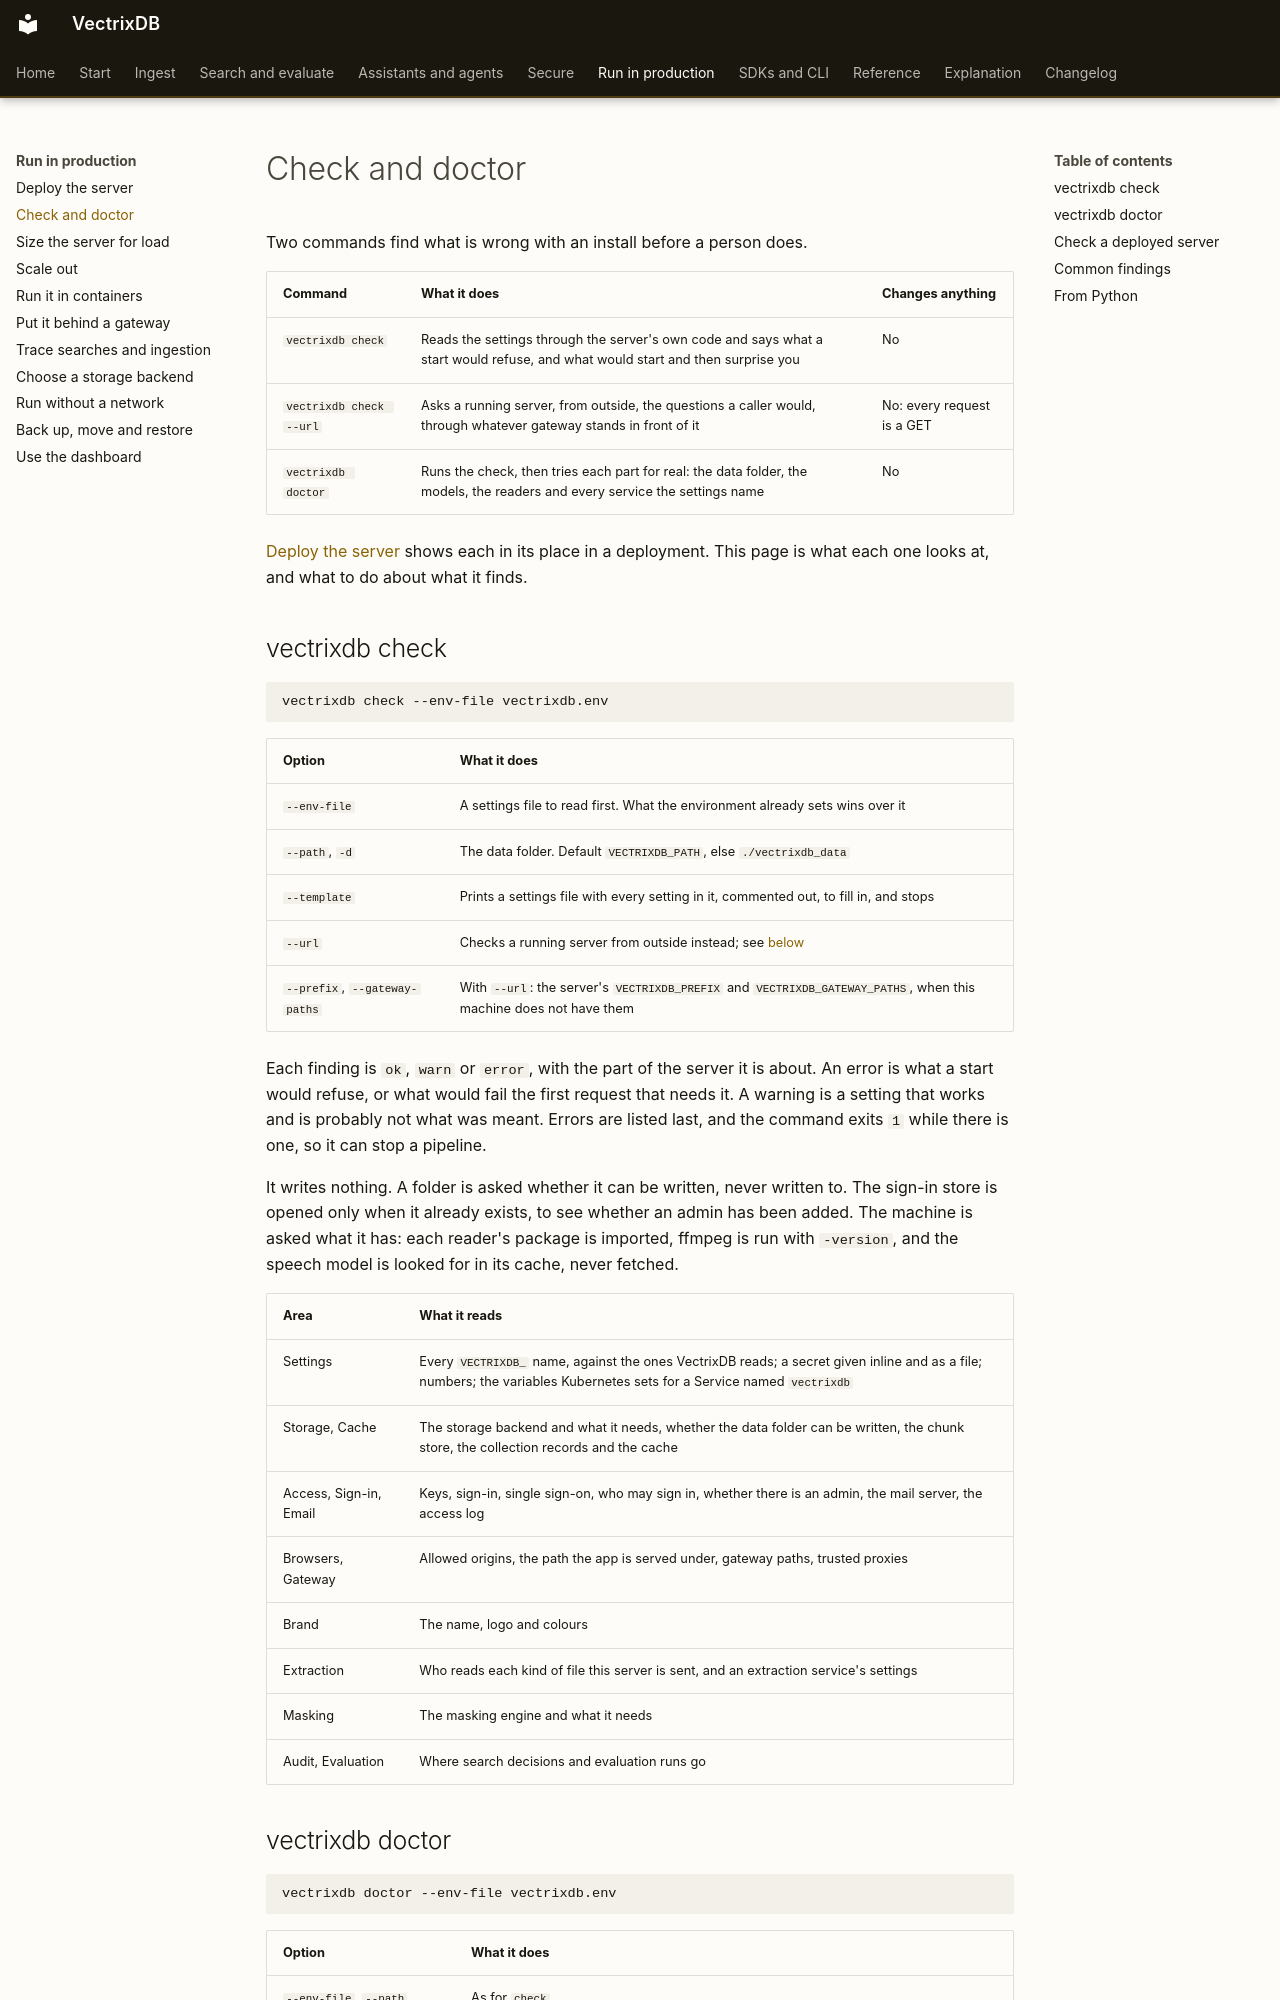

repository: knowusuboaky/VectrixDB · page: how-to/troubleshoot/index.html · generator: mkdocs

# Check and doctor

Two commands find what is wrong with an install before a person does.

| Command | What it does | Changes anything |
| --- | --- | --- |
| `vectrixdb check` | Reads the settings through the server's own code and says what a start would refuse, and what would start and then surprise you | No |
| `vectrixdb check --url` | Asks a running server, from outside, the questions a caller would, through whatever gateway stands in front of it | No: every request is a GET |
| `vectrixdb doctor` | Runs the check, then tries each part for real: the data folder, the models, the readers and every service the settings name | No |

[Deploy the server](deploy.md) shows each in its place in a deployment. This page
is what each one looks at, and what to do about what it finds.

## vectrixdb check

```bash
vectrixdb check --env-file vectrixdb.env
```

| Option | What it does |
| --- | --- |
| `--env-file` | A settings file to read first. What the environment already sets wins over it |
| `--path`, `-d` | The data folder. Default `VECTRIXDB_PATH`, else `./vectrixdb_data` |
| `--template` | Prints a settings file with every setting in it, commented out, to fill in, and stops |
| `--url` | Checks a running server from outside instead; see [below](#check-a-deployed-server) |
| `--prefix`, `--gateway-paths` | With `--url`: the server's `VECTRIXDB_PREFIX` and `VECTRIXDB_GATEWAY_PATHS`, when this machine does not have them |

Each finding is `ok`, `warn` or `error`, with the part of the server it is about.
An error is what a start would refuse, or what would fail the first request
that needs it. A warning is a setting that works and is probably not what was
meant. Errors are listed last, and the command exits `1` while there is one,
so it can stop a pipeline.

It writes nothing. A folder is asked whether it can be written, never written
to. The sign-in store is opened only when it already exists, to see whether an
admin has been added. The machine is asked what it has: each reader's package
is imported, ffmpeg is run with `-version`, and the speech model is looked for
in its cache, never fetched.

| Area | What it reads |
| --- | --- |
| Settings | Every `VECTRIXDB_` name, against the ones VectrixDB reads; a secret given inline and as a file; numbers; the variables Kubernetes sets for a Service named `vectrixdb` |
| Storage, Cache | The storage backend and what it needs, whether the data folder can be written, the chunk store, the collection records and the cache |
| Access, Sign-in, Email | Keys, sign-in, single sign-on, who may sign in, whether there is an admin, the mail server, the access log |
| Browsers, Gateway | Allowed origins, the path the app is served under, gateway paths, trusted proxies |
| Brand | The name, logo and colours |
| Extraction | Who reads each kind of file this server is sent, and an extraction service's settings |
| Masking | The masking engine and what it needs |
| Audit, Evaluation | Where search decisions and evaluation runs go |
